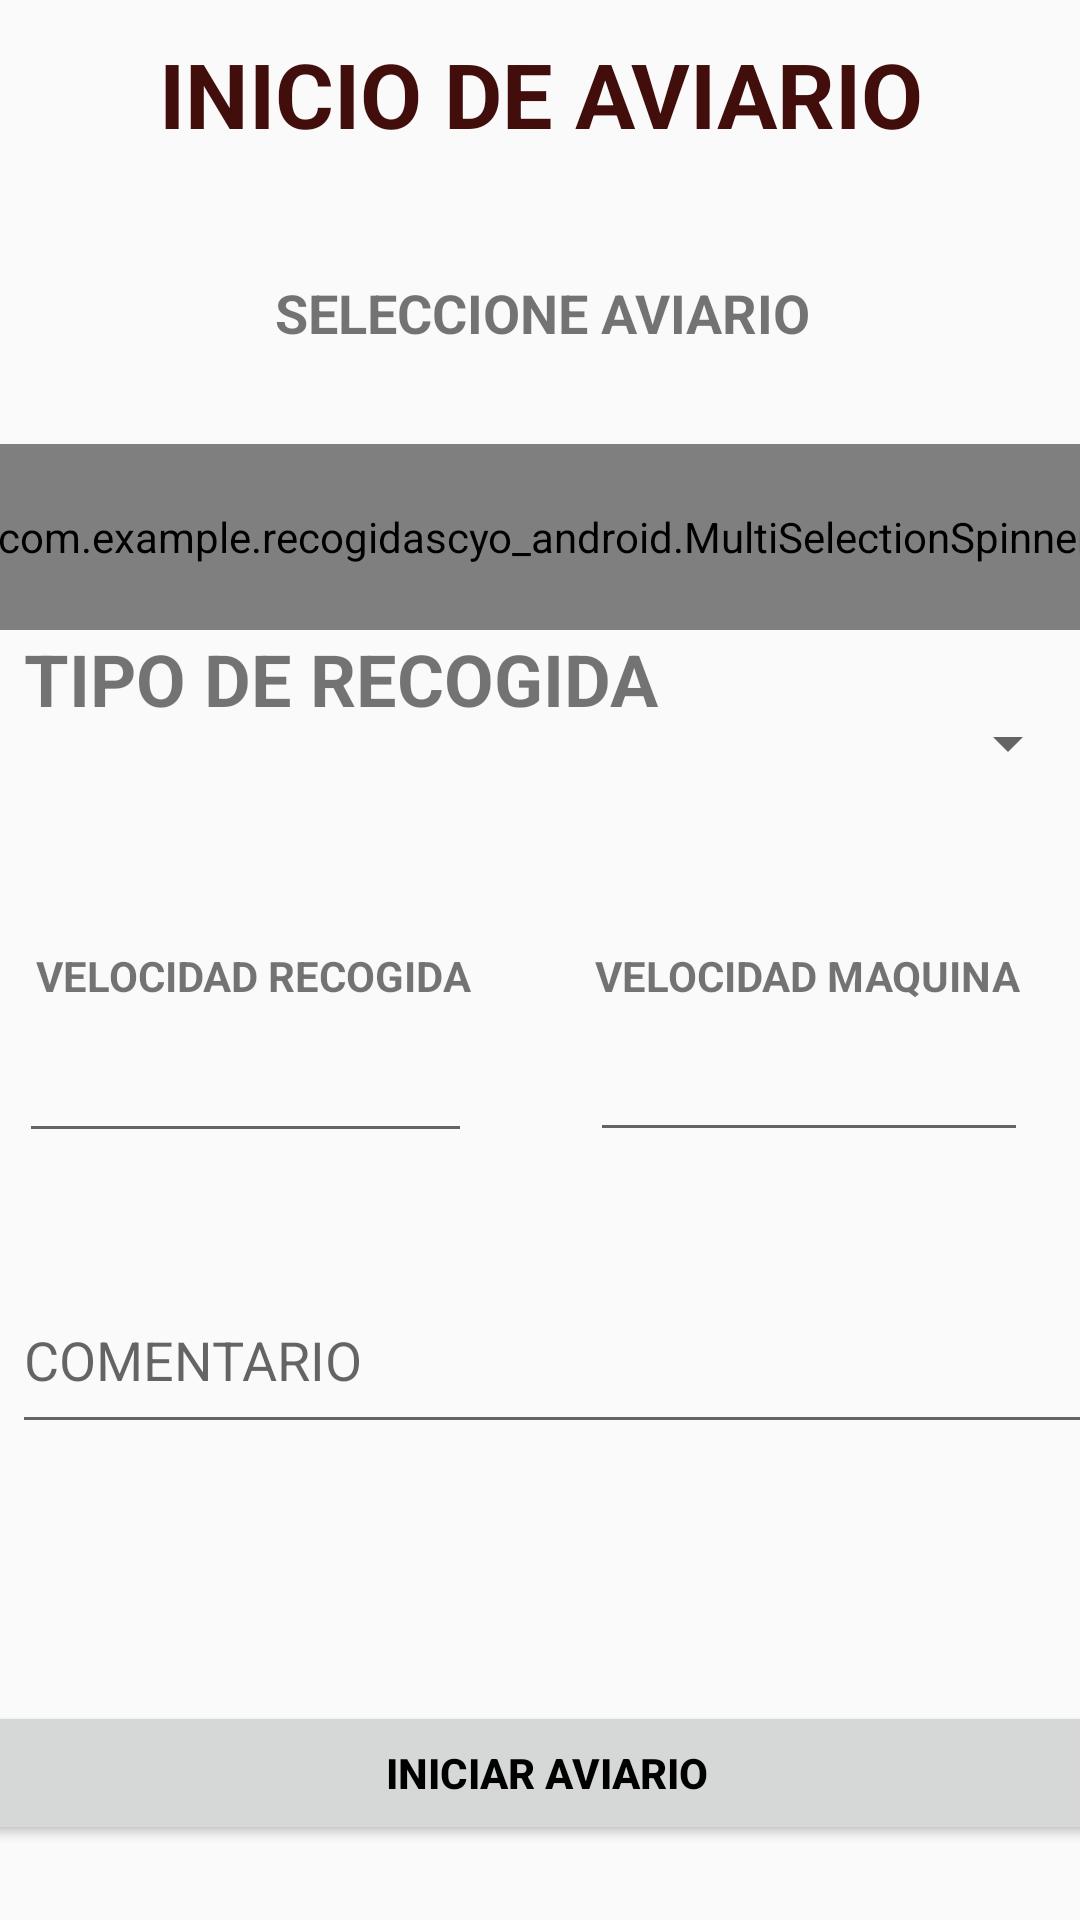

The Android layout XML behind this screen, and the referenced resources:
<!-- AndroidManifest.xml: application theme Theme.AppCompat.Light.NoActionBar -->
<!-- res/layout/activity_inicio_aviario.xml -->
<?xml version="1.0" encoding="utf-8"?>
<androidx.constraintlayout.widget.ConstraintLayout xmlns:android="http://schemas.android.com/apk/res/android"
    xmlns:app="http://schemas.android.com/apk/res-auto"
    xmlns:tools="http://schemas.android.com/tools"
    android:layout_width="match_parent"
    android:layout_height="match_parent"
    tools:context=".inicio_aviario">

    <Button
        android:id="@+id/btn_iniciar_aviario"
        android:layout_width="391dp"
        android:layout_height="wrap_content"
        android:layout_alignParentStart="true"
        android:layout_alignParentTop="true"
        android:layout_alignParentEnd="true"
        android:layout_marginStart="8dp"
        android:layout_marginTop="567dp"
        android:layout_marginEnd="11dp"
        android:text="INICIAR AVIARIO"
        android:textColor="@android:color/background_dark"
        android:textStyle="bold"
        app:layout_constraintEnd_toEndOf="parent"
        app:layout_constraintHorizontal_bias="0.428"
        app:layout_constraintStart_toStartOf="parent"
        app:layout_constraintTop_toTopOf="parent" />

    <TextView
        android:id="@+id/textView15"
        android:layout_width="397dp"
        android:layout_height="wrap_content"
        android:layout_alignParentStart="true"
        android:layout_alignParentTop="true"
        android:layout_alignParentEnd="true"
        android:layout_marginStart="8dp"
        android:layout_marginTop="212dp"
        android:layout_marginEnd="6dp"
        android:text="TIPO DE RECOGIDA"
        android:textAlignment="viewStart"
        android:textSize="24sp"
        android:textStyle="bold"
        app:layout_constraintBottom_toTopOf="@+id/cbox_tipo_recogida2"
        app:layout_constraintEnd_toEndOf="parent"
        app:layout_constraintHorizontal_bias="0.0"
        app:layout_constraintStart_toStartOf="parent"
        app:layout_constraintTop_toTopOf="parent"
        app:layout_constraintVertical_bias="0.094" />

    <EditText
        android:id="@+id/txt_velocidadMaq2"
        android:layout_width="146dp"
        android:layout_height="wrap_content"
        android:layout_alignParentTop="true"
        android:layout_alignParentEnd="true"
        android:layout_marginTop="48dp"
        android:layout_marginEnd="16dp"
        android:ems="10"
        android:inputType="number"
        app:layout_constraintBottom_toTopOf="@+id/txt_comentario_inicio_aviario"
        app:layout_constraintEnd_toEndOf="parent"
        app:layout_constraintHorizontal_bias="0.969"
        app:layout_constraintStart_toEndOf="@+id/txt_velocidad2"
        app:layout_constraintTop_toBottomOf="@+id/cbox_tipo_recogida2"
        app:layout_constraintVertical_bias="0.345" />

    <TextView
        android:id="@+id/textView13"
        android:layout_width="wrap_content"
        android:layout_height="wrap_content"
        android:layout_alignParentTop="true"
        android:layout_alignParentEnd="true"
        android:layout_marginEnd="20dp"
        android:layout_marginBottom="8dp"
        android:text="VELOCIDAD MAQUINA"
        android:textStyle="bold"
        app:layout_constraintBottom_toTopOf="@+id/txt_velocidadMaq2"
        app:layout_constraintEnd_toEndOf="parent"
        app:layout_constraintTop_toBottomOf="@+id/cbox_tipo_recogida2"
        app:layout_constraintVertical_bias="1.0" />

    <Spinner
        android:id="@+id/cbox_tipo_recogida2"
        android:layout_width="match_parent"
        android:layout_height="53dp"
         android:layout_alignParentStart="true"

        android:spinnerMode="dialog"
        android:text="S"
        app:layout_constraintBottom_toBottomOf="parent"
        app:layout_constraintEnd_toEndOf="parent"
        app:layout_constraintHorizontal_bias="0.0"
        app:layout_constraintStart_toStartOf="parent"
        app:layout_constraintTop_toTopOf="parent"
        app:layout_constraintVertical_bias="0.377" />

    <EditText
        android:id="@+id/txt_comentario_inicio_aviario"
        android:layout_width="401dp"
        android:layout_height="59dp"
        android:layout_alignParentStart="true"
        android:layout_alignParentTop="true"
        android:layout_alignParentEnd="true"
        android:layout_marginStart="4dp"
        android:layout_marginTop="148dp"
        android:ems="10"
        android:hint="COMENTARIO"
        android:inputType="textPersonName"
        app:layout_constraintStart_toStartOf="parent"
        app:layout_constraintTop_toBottomOf="@+id/cbox_tipo_recogida2" />

    <EditText
        android:id="@+id/txt_velocidad2"
        android:layout_width="151dp"
        android:layout_height="wrap_content"
         android:layout_alignParentTop="true"
        android:layout_marginTop="40dp"
        android:ems="10"
        android:inputType="number"
        app:layout_constraintBottom_toTopOf="@+id/txt_comentario_inicio_aviario"
        app:layout_constraintEnd_toEndOf="parent"
        app:layout_constraintHorizontal_bias="0.03"
        app:layout_constraintStart_toStartOf="parent"
        app:layout_constraintTop_toBottomOf="@+id/cbox_tipo_recogida2"
        app:layout_constraintVertical_bias="0.428" />

    <TextView
        android:id="@+id/textView14"
        android:layout_width="wrap_content"
        android:layout_height="wrap_content"
        android:layout_alignParentStart="true"
        android:layout_alignParentTop="true"
        android:layout_marginStart="12dp"
        android:text="VELOCIDAD RECOGIDA"
        android:textStyle="bold"
        app:layout_constraintBottom_toTopOf="@+id/txt_velocidad2"
        app:layout_constraintStart_toStartOf="parent"
        app:layout_constraintTop_toBottomOf="@+id/cbox_tipo_recogida2"
        app:layout_constraintVertical_bias="0.833" />

    <TextView
        android:id="@+id/textView10"
        android:layout_width="371dp"
        android:layout_height="69dp"
        android:layout_alignParentStart="true"
        android:layout_alignParentTop="true"
        android:layout_marginBottom="12dp"
        android:text="INICIO DE AVIARIO"
        android:textAlignment="center"
        android:textColor="@color/md_theme_light_onErrorContainer"
        android:textSize="30sp"
        android:textStyle="bold"
        app:layout_constraintBottom_toTopOf="@+id/textView11"
        app:layout_constraintEnd_toEndOf="parent"
        app:layout_constraintStart_toStartOf="parent" />

    <TextView
        android:id="@+id/textView11"
        android:layout_width="367dp"
        android:layout_height="44dp"
        android:layout_alignParentStart="true"
        android:layout_alignParentTop="true"
        android:layout_marginBottom="12dp"
        android:text="SELECCIONE AVIARIO"
        android:textAlignment="center"
        android:textSize="18sp"
        android:textStyle="bold"
        app:layout_constraintBottom_toTopOf="@+id/mSpinner2"
        app:layout_constraintEnd_toEndOf="parent"
        app:layout_constraintHorizontal_bias="0.454"
        app:layout_constraintStart_toStartOf="parent" />

    <com.example.recogidascyo_android.MultiSelectionSpinner
        android:id="@+id/mSpinner2"
        android:layout_width="367dp"
        android:layout_height="62dp"
        android:layout_alignParentStart="true"
        android:layout_alignParentTop="true"
        app:layout_constraintBottom_toTopOf="@+id/textView15"
        app:layout_constraintEnd_toEndOf="parent"
        app:layout_constraintHorizontal_bias="0.363"
        app:layout_constraintStart_toStartOf="parent" />
</androidx.constraintlayout.widget.ConstraintLayout>
<!-- resources referenced by this layout -->
<resources>
  <color name="md_theme_light_onErrorContainer">#410E0B</color>
</resources>
